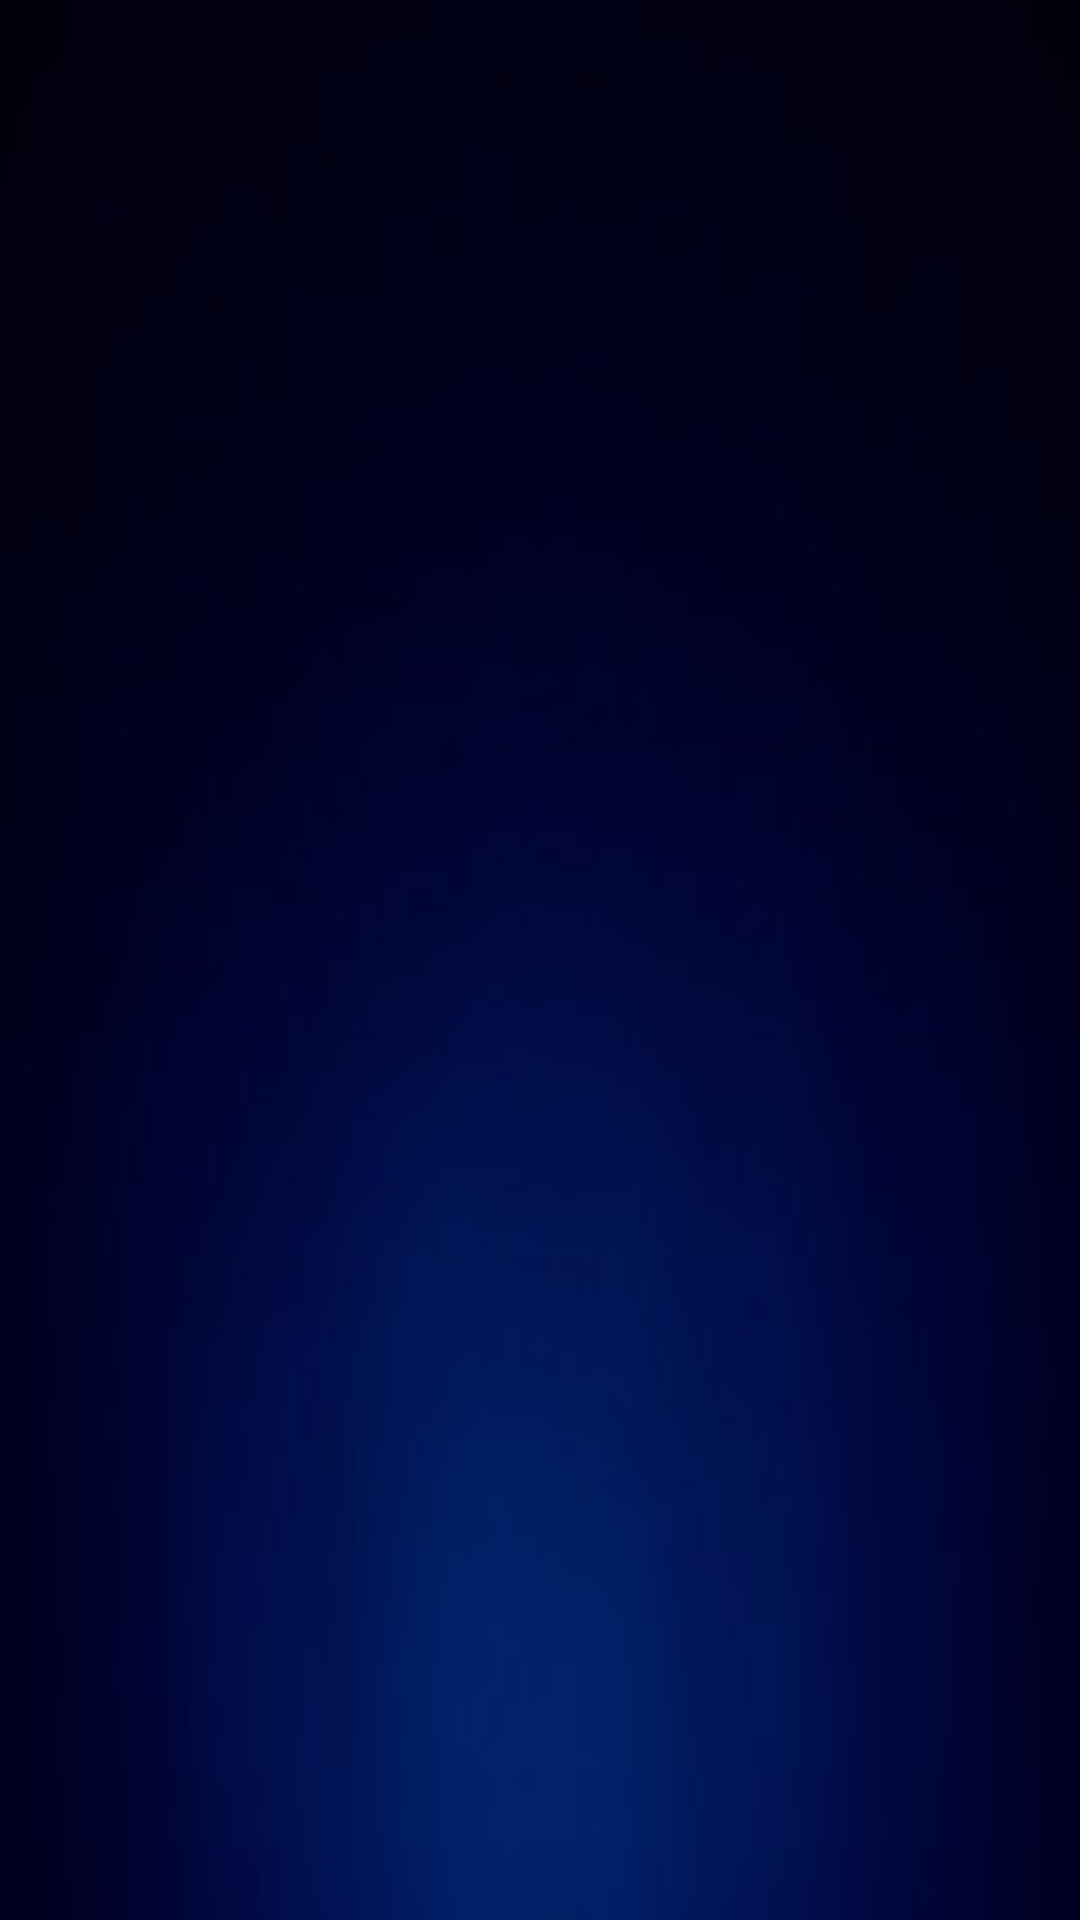

The Android layout XML behind this screen, and the referenced resources:
<!-- AndroidManifest.xml: application theme Theme.AppCompat.NoActionBar -->
<!-- res/layout/activity_frm_cliente.xml -->
<?xml version="1.0" encoding="utf-8"?>
<androidx.constraintlayout.widget.ConstraintLayout xmlns:android="http://schemas.android.com/apk/res/android"
    xmlns:app="http://schemas.android.com/apk/res-auto"
    xmlns:tools="http://schemas.android.com/tools"
    android:layout_width="match_parent"
    android:layout_height="match_parent"
    android:background="@mipmap/fondo_azul"
    tools:context=".FrmCliente">

</androidx.constraintlayout.widget.ConstraintLayout>
<!-- resources referenced by this layout -->
<resources>
  <!-- mipmap fondo_azul: jpeg bitmap (mipmap-xxhdpi, 4797 bytes) -->
</resources>
